Dataset: prepdata (GitHub, Decken033/my-project). Classes: mild demented, moderate demented, non demented, very mild demented.

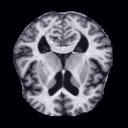
Label: very mild demented

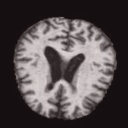
Label: moderate demented

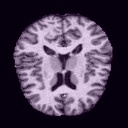
Label: non demented

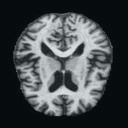
Label: mild demented

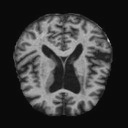
Label: very mild demented

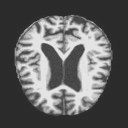
Label: moderate demented
